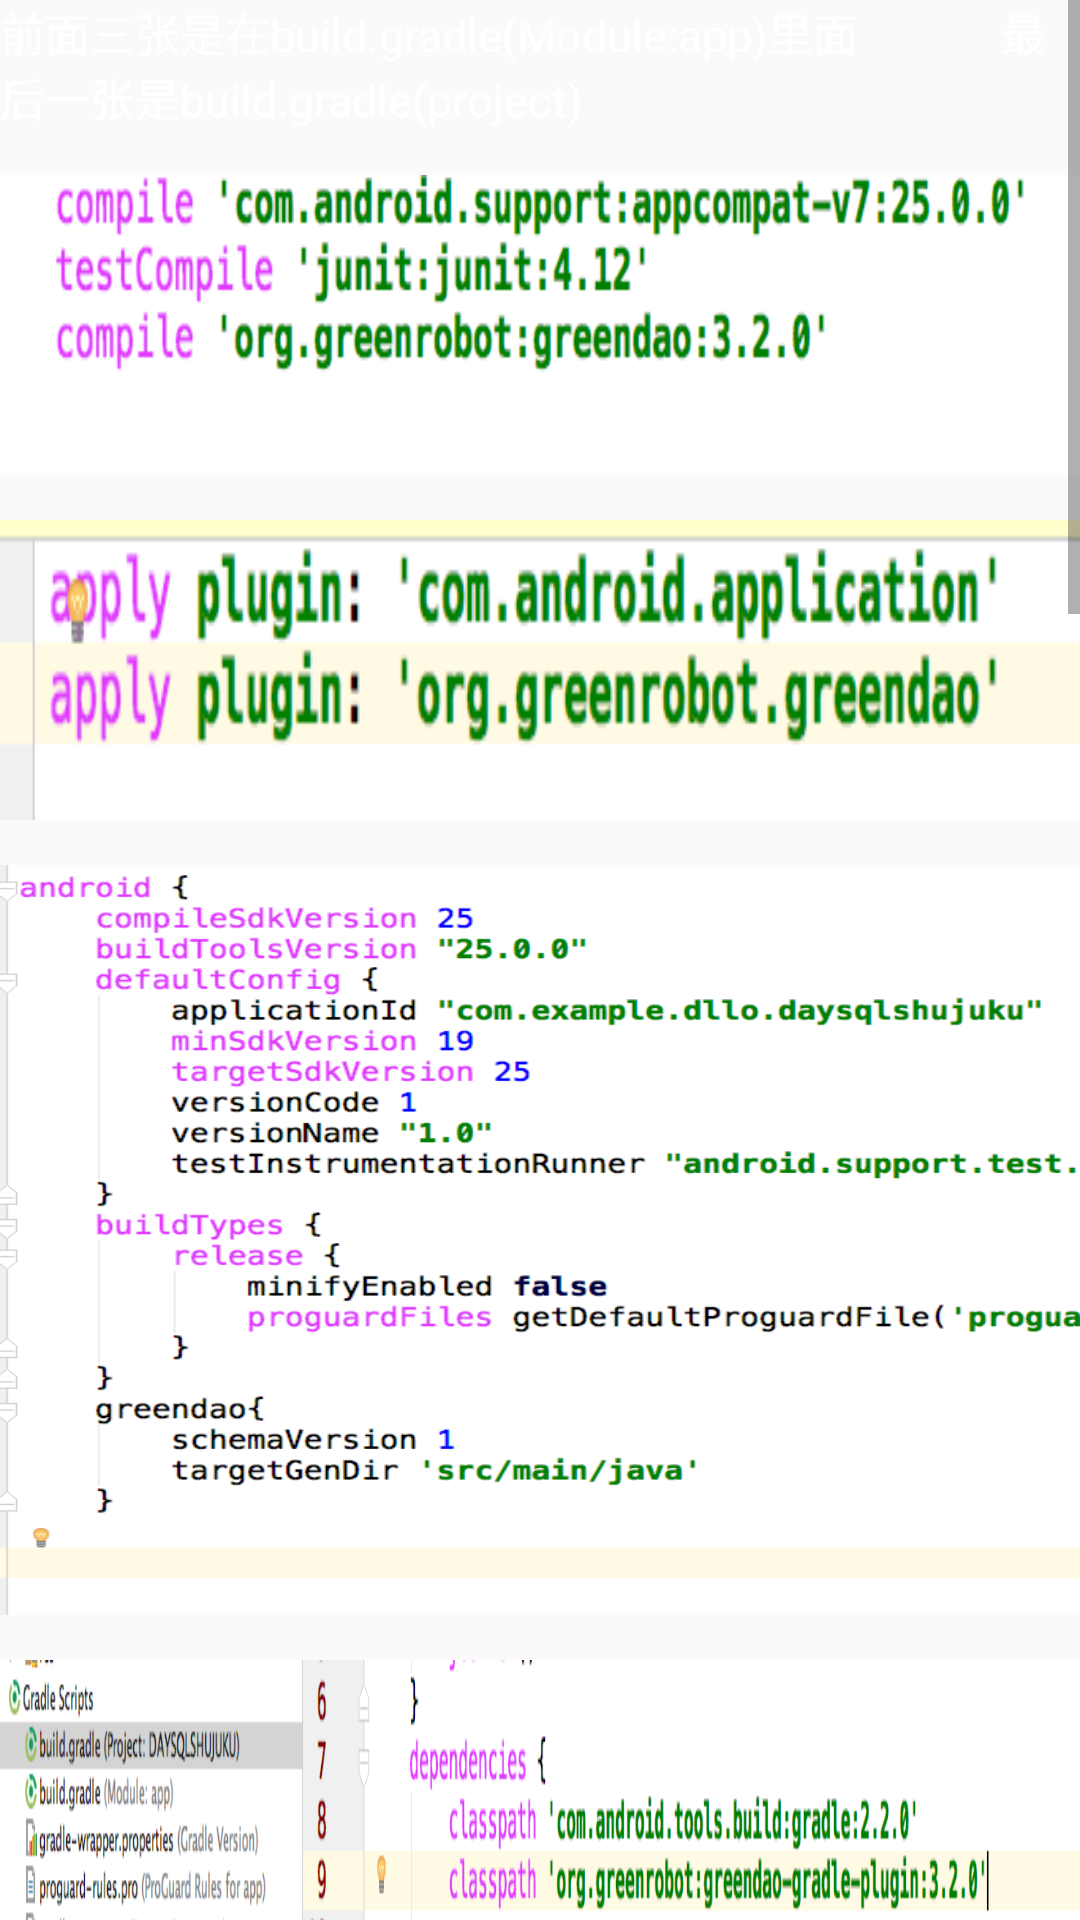

Produce the Android XML layout that renders to this screen, including the resource entries it uses.
<!-- AndroidManifest.xml: application theme AppTheme -->
<!-- res/layout/note_greendao.xml -->
<?xml version="1.0" encoding="utf-8"?>
<ScrollView xmlns:android="http://schemas.android.com/apk/res/android"
    android:layout_width="match_parent"
    android:layout_height="match_parent">

    <LinearLayout
        android:layout_width="match_parent"
        android:layout_height="match_parent"
        android:orientation="vertical">

        <TextView
            android:layout_width="wrap_content"
            android:layout_height="wrap_content"
            android:text="前面三张是在build.gradle(Module:app)里面
            最后一张是build.gradle(project)"
            android:textSize="15dp"
            android:textColor="@color/white" />

        <ImageView
            style="@style/NoteStySmall"
            android:src="@mipmap/greendao_1" />

        <ImageView
            style="@style/NoteStySmall"
            android:src="@mipmap/greendao_2" />

        <ImageView
            style="@style/NoteSty"
            android:src="@mipmap/greendao_3" />

        <ImageView
            style="@style/NoteStySmall"
            android:src="@mipmap/greendao_4" />

        <TextView
            android:layout_width="wrap_content"
            android:layout_height="wrap_content"
            android:text="先写实体类 然后再MakeProject 再写主活动"
            android:textSize="15dp"
            android:textColor="@color/white" />

        <ImageView
            style="@style/NoteSty"
            android:src="@mipmap/greendao_5" />

        <ImageView
            style="@style/NoteSty"
            android:src="@mipmap/greendao_6" />

        <ImageView
            style="@style/NoteSty"
            android:src="@mipmap/greendao_7" />

        <ImageView
            style="@style/NoteSty"
            android:src="@mipmap/greendao_8" />

        <ImageView
            style="@style/NoteSty"
            android:src="@mipmap/greendao_9" />




    </LinearLayout>

</ScrollView>
<!-- resources referenced by this layout -->
<resources>
  <!-- mipmap greendao_1: png bitmap (mipmap-hdpi, 22643 bytes) -->
  <!-- mipmap greendao_2: png bitmap (mipmap-hdpi, 15208 bytes) -->
  <!-- mipmap greendao_3: png bitmap (mipmap-hdpi, 86108 bytes) -->
  <!-- mipmap greendao_4: png bitmap (mipmap-hdpi, 53466 bytes) -->
  <!-- mipmap greendao_5: png bitmap (mipmap-hdpi, 107610 bytes) -->
  <!-- mipmap greendao_6: png bitmap (mipmap-hdpi, 46019 bytes) -->
  <!-- mipmap greendao_7: png bitmap (mipmap-hdpi, 120676 bytes) -->
  <!-- mipmap greendao_8: png bitmap (mipmap-hdpi, 129649 bytes) -->
  <!-- mipmap greendao_9: png bitmap (mipmap-hdpi, 117551 bytes) -->
  <style name="NoteSty">
          <item name="android:layout_marginTop">15dp</item>
          <item name="android:layout_width">match_parent</item>
          <item name="android:layout_height">250dp</item>
          <item name="android:scaleType">fitXY</item>
      </style>
  <style name="NoteStySmall">
          <item name="android:layout_marginTop">15dp</item>
          <item name="android:layout_width">match_parent</item>
          <item name="android:layout_height">100dp</item>
          <item name="android:scaleType">fitXY</item>
      </style>
  <style name="AppTheme" parent="Theme.AppCompat.Light.NoActionBar">
          
          <item name="colorPrimary">@color/colorPrimary</item>
          <item name="colorPrimaryDark">@color/colorPrimaryDark</item>
          <item name="colorAccent">@color/colorAccent</item>
      </style>
  <color name="colorPrimary">#3F51B5</color>
  <color name="colorPrimaryDark">#303F9F</color>
  <color name="colorAccent">#FF4081</color>
  <!-- not gathered from this repository: default colours our renderer supplied (Android Studio template values) -->
  <color name="white">#FFFFFFFF</color>
</resources>
